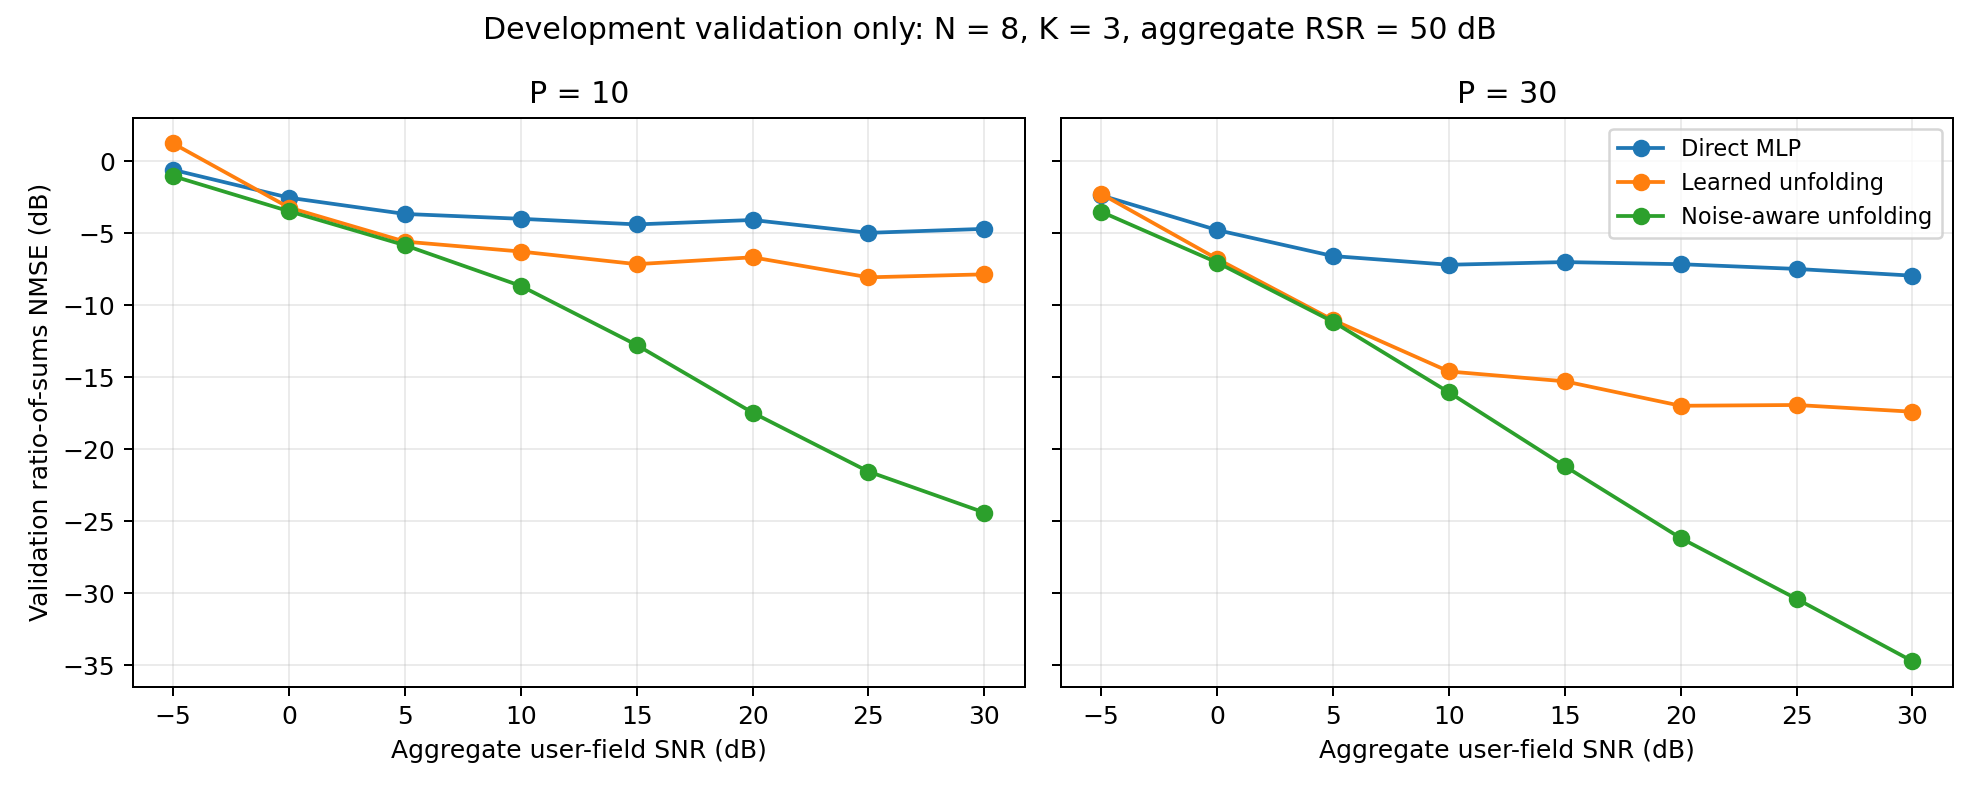

Values plotted in this chart, from the file beside it:
P, Method, SNRdB, ValidationNMSEdB
10, Direct MLP, -5.0, -0.6077
10, Direct MLP, 0.0, -2.541
10, Direct MLP, 5.0, -3.668
10, Direct MLP, 10.0, -4.005
10, Direct MLP, 15.0, -4.394
10, Direct MLP, 20.0, -4.087
10, Direct MLP, 25.0, -4.979
10, Direct MLP, 30.0, -4.703
10, Learned unfolding, -5.0, 1.221
10, Learned unfolding, 0.0, -3.223
10, Learned unfolding, 5.0, -5.587
10, Learned unfolding, 10.0, -6.276
10, Learned unfolding, 15.0, -7.152
10, Learned unfolding, 20.0, -6.676
10, Learned unfolding, 25.0, -8.065
10, Learned unfolding, 30.0, -7.859
10, Noise-aware unfolding, -5.0, -1.045
10, Noise-aware unfolding, 0.0, -3.479
10, Noise-aware unfolding, 5.0, -5.839
10, Noise-aware unfolding, 10.0, -8.661
10, Noise-aware unfolding, 15.0, -12.76
10, Noise-aware unfolding, 20.0, -17.46
10, Noise-aware unfolding, 25.0, -21.54
10, Noise-aware unfolding, 30.0, -24.39
30, Direct MLP, -5.0, -2.381
30, Direct MLP, 0.0, -4.788
30, Direct MLP, 5.0, -6.589
30, Direct MLP, 10.0, -7.194
30, Direct MLP, 15.0, -7.007
30, Direct MLP, 20.0, -7.155
30, Direct MLP, 25.0, -7.483
30, Direct MLP, 30.0, -7.951
30, Learned unfolding, -5.0, -2.275
30, Learned unfolding, 0.0, -6.784
30, Learned unfolding, 5.0, -11.03
30, Learned unfolding, 10.0, -14.6
30, Learned unfolding, 15.0, -15.28
30, Learned unfolding, 20.0, -16.98
30, Learned unfolding, 25.0, -16.92
30, Learned unfolding, 30.0, -17.39
30, Noise-aware unfolding, -5.0, -3.516
30, Noise-aware unfolding, 0.0, -7.037
30, Noise-aware unfolding, 5.0, -11.14
30, Noise-aware unfolding, 10.0, -16.04
30, Noise-aware unfolding, 15.0, -21.17
30, Noise-aware unfolding, 20.0, -26.16
30, Noise-aware unfolding, 25.0, -30.37
30, Noise-aware unfolding, 30.0, -34.7
